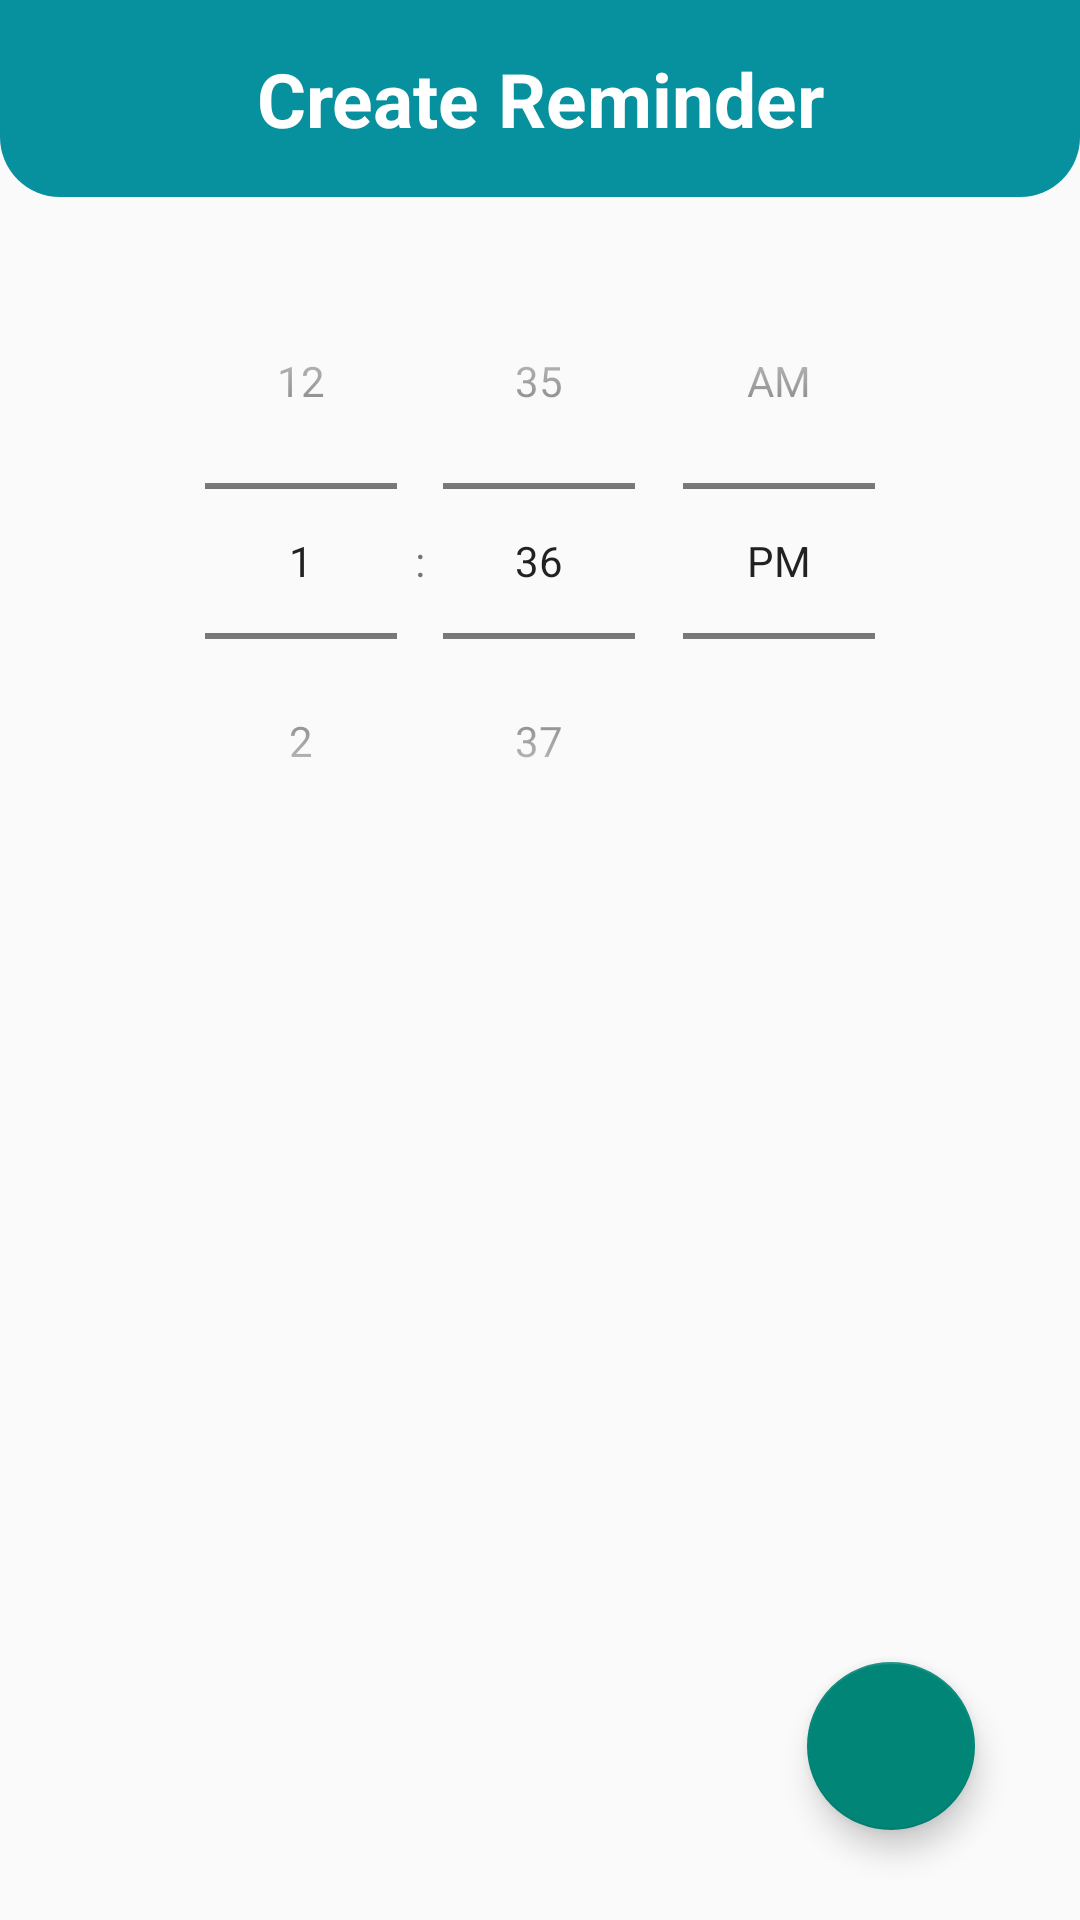

The Android layout XML behind this screen, and the referenced resources:
<!-- AndroidManifest.xml: application theme Theme.SplashScreen -->
<!-- res/layout/activity_reminder_add.xml -->
<?xml version="1.0" encoding="utf-8"?>
<androidx.constraintlayout.widget.ConstraintLayout xmlns:android="http://schemas.android.com/apk/res/android"
    xmlns:app="http://schemas.android.com/apk/res-auto"
    xmlns:tools="http://schemas.android.com/tools"
    android:layout_width="match_parent"
    android:layout_height="match_parent"
    tools:context="com.stuntech.stunting.ui.reminder.ReminderAddActivity">

    <androidx.constraintlayout.widget.ConstraintLayout
        android:id="@+id/linearLayout2"
        android:layout_width="match_parent"
        android:layout_height="wrap_content"
        android:background="@drawable/round_top"
        android:padding="16dp"
        app:layout_constraintTop_toTopOf="parent">

        <ImageView
            android:id="@+id/btnBack"
            android:layout_width="30dp"
            android:layout_height="30dp"
            android:src="@drawable/ic_back"
            app:layout_constraintStart_toStartOf="parent"
            app:layout_constraintTop_toTopOf="parent" />

        <TextView
            android:id="@+id/textView"
            android:layout_width="match_parent"
            android:layout_height="wrap_content"
            android:text="@string/title_add_reminder"
            android:textAlignment="center"
            android:textColor="@color/white"
            android:textSize="25sp"
            android:textStyle="bold"
            app:layout_constraintTop_toTopOf="parent"
            tools:layout_editor_absoluteX="16dp" />
    </androidx.constraintlayout.widget.ConstraintLayout>

    <androidx.constraintlayout.widget.ConstraintLayout
        android:id="@+id/lyInput"
        android:layout_width="match_parent"
        android:layout_height="match_parent"
        android:padding="16dp"
        android:layout_marginTop="65dp"
        app:layout_constraintBottom_toBottomOf="parent"
        app:layout_constraintTop_toBottomOf="@+id/linearLayout2">

        <TimePicker
            android:id="@+id/tpInputTime"
            android:layout_width="wrap_content"
            android:layout_height="wrap_content"
            android:timePickerMode="spinner"
            app:layout_constraintEnd_toEndOf="parent"
            app:layout_constraintStart_toStartOf="parent"
            tools:layout_editor_absoluteY="16dp"
            tools:ignore="MissingConstraints" />


    </androidx.constraintlayout.widget.ConstraintLayout>

    <com.google.android.material.floatingactionbutton.FloatingActionButton
        android:id="@+id/fabSimpan"
        android:layout_width="wrap_content"
        android:layout_height="wrap_content"
        android:src="@drawable/ic_send_white_18dp"
        app:fabSize="normal"
        android:layout_marginBottom="30dp"
        android:layout_marginRight="35dp"
        app:layout_anchorGravity="bottom|right"
        app:layout_constraintBottom_toBottomOf="parent"
        app:layout_constraintEnd_toEndOf="parent" />

</androidx.constraintlayout.widget.ConstraintLayout>
<!-- resources referenced by this layout -->
<resources>
  <color name="white">#FFFFFFFF</color>
  <!-- drawable round_top (drawable) -->
  <?xml version="1.0" encoding="utf-8"?>
  <shape xmlns:android="http://schemas.android.com/apk/res/android"
      android:shape="rectangle">
      <solid android:color="@color/tosca" />
      <corners
          android:radius="20dp"
          android:topLeftRadius="0dp"
          android:topRightRadius="0dp" />
  </shape>
  <string name="title_add_reminder">Create Reminder</string>
  <style name="Theme.SplashScreen" parent="Theme.AppCompat.Light.NoActionBar">
          
          <item name="colorPrimary">@color/tosca</item>
          <item name="colorPrimaryVariant">@color/tosca</item>
          <item name="colorOnPrimary">@color/blue</item>
          
          <item name="colorSecondary">@color/orange</item>
          <item name="colorSecondaryVariant">@color/blue</item>
          <item name="colorOnSecondary">@color/black</item>
          
          <item name="android:statusBarColor" tools:targetApi="l">?attr/colorPrimaryVariant</item>
          
          <item name="android:forceDarkAllowed" tools:targetApi="q">false</item>
      </style>
  <color name="tosca">#07909D</color>
  <color name="blue">#07909D</color>
  <color name="orange">#07909D</color>
  <color name="black">#FF000000</color>
</resources>
